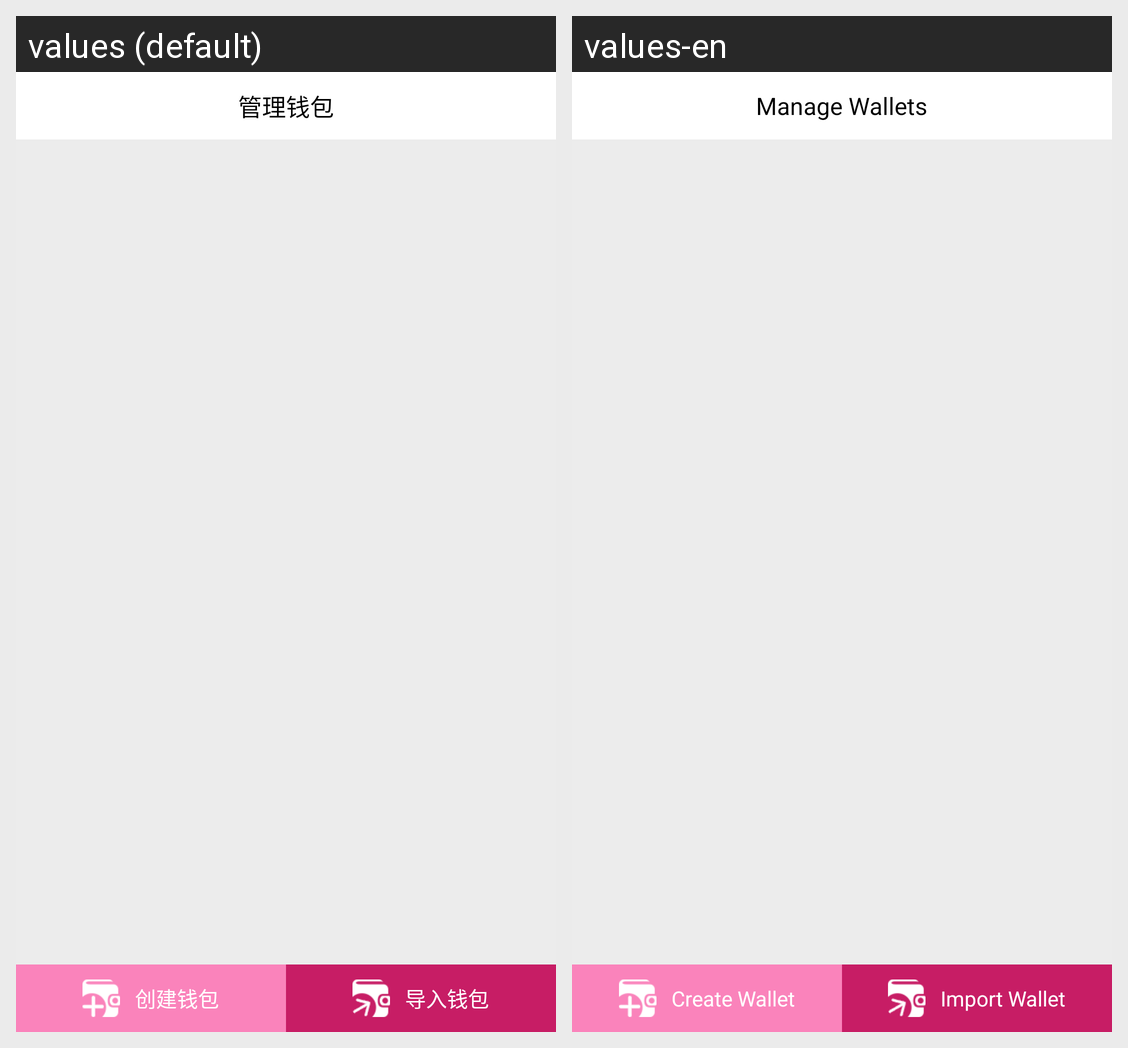

Translations of the strings shown on this Android screen, per locale in the grid:
Android screen res/layout/activity_managewallet.xml rendered under 2 locales, left to right: values (default), values-en. Device: Nexus 5 (rendered at 1080×1920; each locale shown at half size, 540×960, under a caption strip naming it); theme AppTheme.
Strings drawn on this screen, with the default value and each locale's value (text and hints the layout hard-codes, and strings that could not be matched under every locale, appear in the picture but are not listed):

managerwallet
  values: 管理钱包
  values-en: Manage Wallets

enterwalletmethods_createwallet
  values: 创建钱包
  values-en: Create Wallet

enterwalletmethods_loadwallet
  values: 导入钱包
  values-en: Import Wallet
